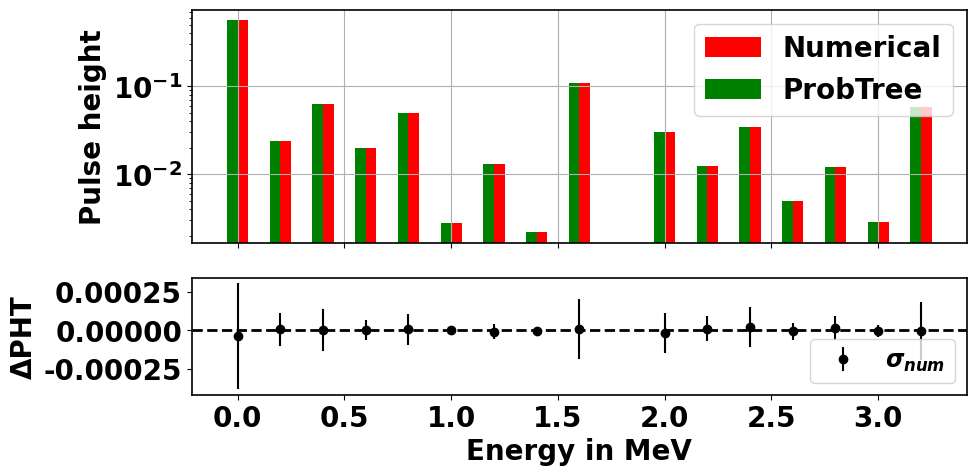
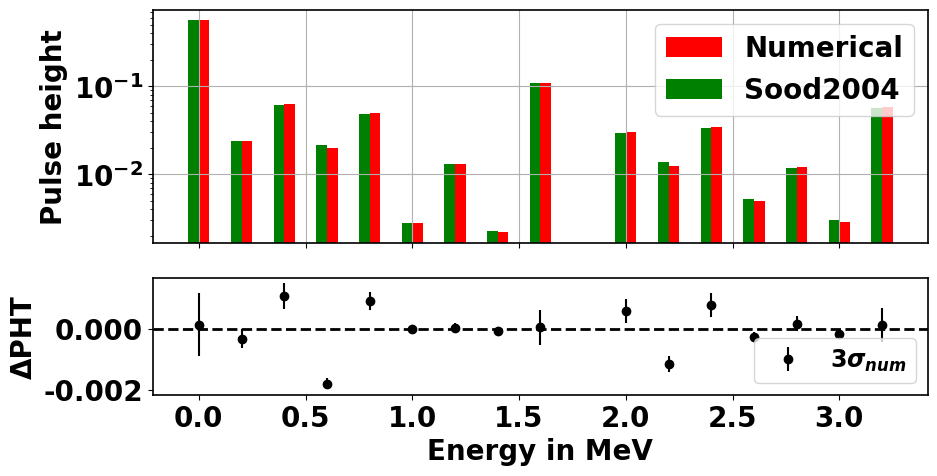

Recreate these plots in Python, in order.
# -*- coding: utf-8 -*-
"""
Created on Wed Jan 26 13:38:52 2022

[redacted]
"""

import matplotlib.pyplot as plt
import numpy as np
import matplotlib.ticker as mticker

plt.rcParams['font.size'] = 20.0
plt.rcParams['font.family'] = 'sans-serif'
plt.rcParams['font.sans-serif'] = 'Arial'
plt.rcParams['font.weight'] = 'bold'
plt.rcParams['axes.labelsize'] = 'medium'
plt.rcParams['axes.labelweight'] = 'bold'
plt.rcParams['axes.linewidth'] = 1.2
plt.rcParams['lines.linewidth'] = 0.3




mean =  np.array([0.56129066,0.02377495,0.06302373,0.01977156,0.04995287,0.0028113
,0.01300355,0.00218707,0.1094734,0.03036055,0.01256979,0.03432312
,0.00499659,0.01210236,0.00286827,0.05749022] )

std = np.array( [3.43413335e-04,1.04759739e-04,1.38512062e-04,6.24820467e-05
,1.01626500e-04,1.87570446e-05,4.78052859e-05,1.49473396e-05
,1.92905287e-04,1.30669146e-04,8.22827529e-05,1.29489922e-04
,5.43542489e-05,7.85705363e-05,3.76008382e-05,1.86325076e-04])
        
analy_0 = {0: 0.561329022358257,
 0.2: 0.0237685679449077,
 0.4: 0.0630209468948048,
 0.6: 0.0197690310224596,
 0.8: 0.0499450800617007,
 1.0: 0.00280989550115659,
 1.2: 0.0130114829651646,
 1.4: 0.00218852928949916,
 1.6: 0.109465181289042,
 2.0: 0.0303790151051969,
 2.2: 0.0125587643222950,
 2.4: 0.0342983395143937,
 2.6: 0.00500296971417419,
 2.8: 0.0120878716787918,
 3.0: 0.00287259688207117,
 3.2: 0.0574927054560848}

Sood04 = np.array([0.561166189, 0.0240955759, 0.061957400, 0.0215683040, 0.0490454497,
          0.0028098961, 0.0129718688, 0.0022677653, 0.1094255676, 0.0297968460,
          0.0137231110, 0.0335420060, 0.0052822959, 0.0119392397, 0.0030285574,
          0.0573802425])

analy = np.array(list(analy_0.values()))

energy = np.array(list(analy_0.keys()))

plt.close('all')
fig, axarray = plt.subplots(2, 1, figsize=(10,5), sharex=True, gridspec_kw={'height_ratios': [2, 1]}) #sharex = geteilte xAchse
axarray[0].bar(energy+0.025, mean, width = 0.05, color="red", label = "Numerical")
axarray[0].bar(energy-0.025, analy, width = 0.05, color='green', label = "ProbTree")
axarray[1].errorbar(energy, mean-analy, yerr=std, color='black', fmt='.', marker='o', markeredgecolor='black', linewidth=1.5, label = '$\u03C3_{num}$')
axarray[1].axhline(y=0, color='black', linestyle='--', linewidth=2)
axarray[0].set_ylabel('Pulse height')
axarray[0].set_yscale('log')
axarray[1].set_ylabel('\u0394PHT')
axarray[1].set_xlabel('Energy in MeV')
axarray[0].grid()
axarray[0].legend()
axarray[1].legend(loc="lower right", ncol=1, fontsize = 17)


fig, axarray = plt.subplots(2, 1, figsize=(10,5), sharex=True, gridspec_kw={'height_ratios': [2, 1]}) #sharex = geteilte xAchse
axarray[0].bar(energy+0.025, mean, width = 0.05, color="red", label = "Numerical")
axarray[0].bar(energy-0.025, Sood04, width = 0.05, color='green', label = "Sood2004")
axarray[1].errorbar(energy, mean-Sood04, yerr=3*std, color='black', fmt='.', marker='o', markeredgecolor='black', linewidth=1.5, label = '$3\u03C3_{num}$')
axarray[1].axhline(y=0, color='black', linestyle='--', linewidth=2)
axarray[0].set_ylabel('Pulse height')
axarray[0].set_yscale('log')
axarray[1].set_ylabel('\u0394PHT')
axarray[1].set_xlabel('Energy in MeV')
axarray[0].grid()
axarray[0].legend()
axarray[1].legend(loc="lower right", ncol=1, fontsize = 17)
